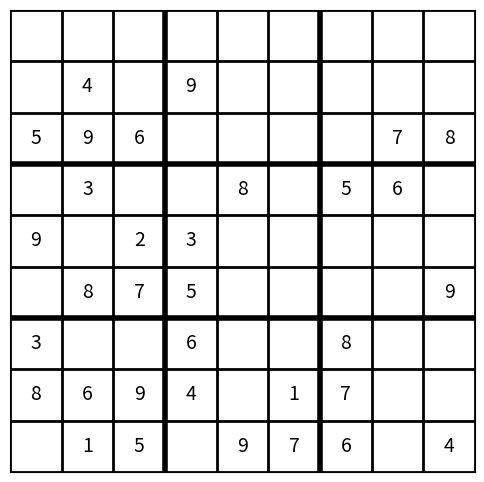

This chart was generated by the following Python code:
import numpy as np
import random
import matplotlib.pyplot as plt


grid = np.zeros((9, 9), dtype=int)  #Generate a grid filled with zeros


def is_valid(grid, row, col, num):  #Check if a number can be placed in a given cell
    if num in grid[row, :]:
        return False

    if num in grid[:, col]:
        return False

    start_row = (row // 3) * 3  #Check the 3x3 square
    start_col = (col // 3) * 3
    if num in grid[start_row:start_row+3, start_col:start_col+3]:
        return False

    return True


def generate_solution(grid):  #Recursively generate a fully solved Sudoku board
    for row in range(9):
        for col in range(9):
            if grid[row, col] == 0:
                numbers = random.sample(range(1, 10), 9)  #Try random numbers
                for num in numbers:
                    if is_valid(grid, row, col, num):
                        grid[row, col] = num
                        if generate_solution(grid):
                            return True
                        grid[row, col] = 0
                return False
    return True


def has_unique_solution(grid):  #Check if there is only one solution
    copy_grid = np.copy(grid)
    return count_solutions(copy_grid, 0) == 1


def count_solutions(grid, count):  #Count all possible solutions for the grid
    for row in range(9):
        for col in range(9):
            if grid[row, col] == 0:
                for num in range(1, 10):
                    if is_valid(grid, row, col, num):
                        grid[row, col] = num
                        count += count_solutions(grid, count)
                        if count > 1:
                            return count
                        grid[row, col] = 0
                return count
    return count + 1


def generate_puzzle(grid):  #Remove numbers to create a Sudoku puzzle with a unique solution
    cells = [(i, j) for i in range(9) for j in range(9)]
    for row, col in cells:
        temp = grid[row, col]
        grid[row, col] = 0
        if not has_unique_solution(grid):
            grid[row, col] = temp
    return grid


def display_sudoku(grid):
    fig, ax = plt.subplots(figsize=(6, 6))
    ax.set_xticks(np.arange(10) - 0.5, minor=False)
    ax.set_yticks(np.arange(10) - 0.5, minor=False)
    ax.grid(which="major", color='black', linestyle='-', linewidth=2)
    ax.set_xticklabels([])
    ax.set_yticklabels([])
    ax.tick_params(which='both', bottom=False, left=False)

    for i in range(1, 3):
        ax.axhline(i * 3 - 0.5, color='black', linewidth=4)
        ax.axvline(i * 3 - 0.5, color='black', linewidth=4)
  
    for i in range(9):
        for j in range(9):
            if grid[i, j] != 0:
                ax.text(j, i, str(grid[i, j]), ha='center', va='center', fontsize=14)
    
    plt.gca().invert_yaxis()
    plt.show()


generate_solution(grid)
sudoku_puzzle = generate_puzzle(grid)

print("Here is your Sudoku puzzle:")
display_sudoku(sudoku_puzzle)
